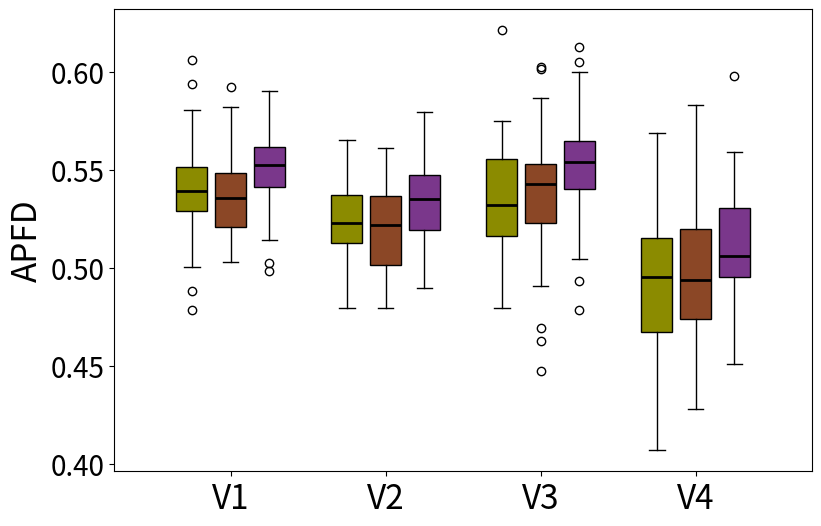

This figure's Python source:
import matplotlib.pyplot as plt
import statistics

# 数据部分
data1 = [0.5465286387304735, 0.5937751903269146, 0.5626507092198582, 0.5480358081073435, 0.48822649572649574, 0.5803729334871204, 0.50040990990991, 0.5466517357222844, 0.5441183574879227, 0.5160212418300654, 0.5289344829860195, 0.6057452276064611, 0.5587046609988465, 0.5682662835249043, 0.5248372588472009, 0.5628747743214847, 0.47822822822822825, 0.5719562604311694, 0.53958029728942, 0.531203007518797, 0.5452908496732026, 0.5191580994720756, 0.5345985849807766, 0.552143700608593, 0.5399318922120225, 0.5035790380343624, 0.5534735973597361, 0.5368870523415978, 0.5044402356902357, 0.5365798483736856, 0.5313543031891655, 0.5383501438003808, 0.5283823529411765, 0.5293394777265745, 0.5553960696447744, 0.5341554741554742, 0.5177392739273928, 0.57697442613409, 0.536145109989842, 0.5288222344523941, 0.5243457300275483, 0.5601387257369804, 0.5401731828916295, 0.5260267145135566, 0.5420816313298321, 0.5466607945731339, 0.5424909351547348, 0.5433915285596189, 0.536868921394113, 0.5317053973332426] # 第一段数据
data2 = [0.5285738425143629, 0.5054855072463769, 0.5278043593833067, 0.5129006584183489, 0.5349142857142858, 0.521377230137338, 0.5561231544121279, 0.5386411411411411, 0.520238481505516, 0.5393128610519915, 0.5080536912751678, 0.5702697322583856, 0.5448503692188108, 0.5389180264180264, 0.5026428571428572, 0.5540711719334389, 0.591899766899767, 0.5419089449158864, 0.5361728395061728, 0.5221835129443825, 0.5316052304360034, 0.5220731786152951, 0.514016973125884, 0.5142214551930527, 0.5509724770642203, 0.5573253193087905, 0.5385313682811913, 0.5052556818181818, 0.5507538253825383, 0.5517419828042868, 0.5425857369513039, 0.5562934027777778, 0.5092431514823745, 0.526655410365585, 0.5818418186290011, 0.5549357945425362, 0.5489684041809471, 0.5331925704095023, 0.534469696969697, 0.5456260251503554, 0.5496507470461488, 0.5378229974160207, 0.5184599615837813, 0.5351062889468334, 0.5417537499111397, 0.5160714285714285, 0.5123375191669757, 0.5183684794672586, 0.5266469550783277, 0.538013107968265] # 第二段数据
data3 = [0.5722222222222223, 0.5718504901960785, 0.5761274509803922, 0.49810734463276835, 0.5507716049382717, 0.5616071428571429, 0.5475370370370372, 0.5367142857142858, 0.5205970149253732, 0.5885023310023311, 0.5747139303482588, 0.561513888888889, 0.5819000000000001, 0.5409782608695652, 0.5538279132791328, 0.5563242894056848, 0.5898219373219374, 0.56625, 0.5480808080808082, 0.5449452554744526, 0.5146190476190476, 0.557896174863388, 0.5139933333333334, 0.5492543859649124, 0.5275067007797272, 0.5326908396946566, 0.5704040404040405, 0.5513847117794487, 0.5532487922705315, 0.5588008130081302, 0.5331689342403628, 0.5685060060060061, 0.5546135265700484, 0.559001182033097, 0.5582703081232493, 0.5367635658914729, 0.5441913580246914, 0.5541666666666668, 0.55262077294686, 0.5517424242424244, 0.5425280112044819, 0.5537530413625305, 0.5025621890547264, 0.5417248062015505, 0.5484541984732825, 0.57525, 0.5784114583333334, 0.5255597014925374, 0.5321365914786969, 0.5421428571428573]

data4 = [0.5400474254742548, 0.5609112709832135, 0.5125478142076504, 0.5151129943502826, 0.5092372881355933, 0.50864417989418, 0.53614898989899, 0.520503663003663, 0.5447012578616353, 0.5165748031496064, 0.5199871794871795, 0.5343741893644618, 0.4839921780986763, 0.5418051031487514, 0.5457726045883942, 0.5216725768321514, 0.5118829787234043, 0.5170586297760211, 0.5649048706240488, 0.5294027181688127, 0.5020864661654136, 0.5025398406374503, 0.5292943262411348, 0.5169200244200245, 0.5498731884057971, 0.5305927230046948, 0.5413888888888889, 0.5296082621082622, 0.5496660181582361, 0.47961015736766816, 0.5083075601374571, 0.5199074074074075, 0.5484745762711865, 0.5356788931788933, 0.5346359807460891, 0.4822177419354839, 0.5167514124293786, 0.5238525641025642, 0.5362701612903227, 0.49468369829683695]  # 第四段数据
data5 = [0.518326330532213, 0.5141606280193237, 0.49401917404129797, 0.5197561863173218, 0.5048543990086741, 0.5149542897327708, 0.5264308176100629, 0.5046619812583668, 0.4795204081632653, 0.5505208333333333, 0.523363697705803, 0.5404387514723205, 0.5161565272496832, 0.5572572178477692, 0.5236050061050062, 0.5248412698412699, 0.5459452296819789, 0.554997034400949, 0.5263621151271755, 0.49729704797047974, 0.5607368082368084, 0.544973309608541, 0.4833771929824561, 0.4979974160206719, 0.49857438016528927, 0.48561274509803926, 0.5440241635687733, 0.5439795321637427, 0.5352667984189724, 0.5301717557251909, 0.5334438470728794, 0.5339988814317674, 0.5323566308243728, 0.5013466666666667, 0.5112532808398951, 0.4879643765903308, 0.5569289508632139, 0.5013333333333334, 0.4898578811369509, 0.5169722222222223]
data6 = [0.5436445783132531, 0.5552941176470589, 0.5411701509872242, 0.5614457070707071, 0.5596080368906455, 0.5301842105263159, 0.519439393939394, 0.5145277777777777, 0.50618961352657, 0.54644, 0.5794002525252526, 0.5600271002710027, 0.5128613053613054, 0.5408212560386474, 0.48938320209973757, 0.5123521505376345, 0.5350187969924813, 0.5589267185473412, 0.563731593038822, 0.5384924242424243, 0.5437685560053982, 0.5133273809523811, 0.5439631043256998, 0.5199583333333333, 0.5243821292775666, 0.5619135802469135, 0.5297180451127821, 0.5167418300653595, 0.5170542635658915, 0.5140514905149052, 0.5345338983050847, 0.5439242424242425, 0.5540040650406504, 0.5227254098360656, 0.5417612942612944, 0.5276430348258707, 0.5188835263835263, 0.5353174603174604, 0.5313782051282052, 0.5488157894736843]

data9 = [0.5304780250019656, 0.544907399249326, 0.5097735042735043, 0.5404517114662043, 0.5604733959311424, 0.5467405475880052, 0.5695934810474272, 0.5410337552742617, 0.6000127323656737, 0.5257143491978847, 0.4783983256223838, 0.564981709344862, 0.5561758893280633, 0.543439226519337, 0.5694680570016629, 0.5634296322079129, 0.5576407620085901, 0.5698654223304254, 0.5622610981899081, 0.6127115701762, 0.5363685224998146, 0.5771919431279621, 0.5708517202477341, 0.5384511343804538, 0.6047131147540984, 0.5563122089306913, 0.5562662704172138, 0.541407894736842, 0.5714887156853539, 0.4930687203791469, 0.5449791280148424, 0.5152857142857143, 0.5401119674276574, 0.5604980623848549, 0.552638888888889, 0.5877717943507418, 0.504455266955267, 0.5588930908661162, 0.5490311111111111, 0.5304510019608781, 0.5409953760038939, 0.5526683087027915, 0.5795746527777779, 0.5553958720625387, 0.5798190752736209, 0.5316247582205029, 0.5565137460572239, 0.5635210803689065, 0.5174583811710677, 0.5494645088356042]
data8 = [0.5403846153846154, 0.524494301994302, 0.4623618784530387, 0.5645332187857961, 0.5022235023041476, 0.44706408879341214, 0.5309864498644986, 0.5425592885375494, 0.5865724092840798, 0.524225, 0.5570886075949367, 0.5525248072329716, 0.5050530566864505, 0.5613229600409089, 0.542343137254902, 0.5126159420289855, 0.5738271604938272, 0.52197285391118, 0.49075520833333336, 0.5731669123065586, 0.5500813008130082, 0.5497192273135669, 0.5113007256113948, 0.5507168602322787, 0.5487948569706939, 0.4920197740112994, 0.5481690570643882, 0.5488263246786705, 0.5530396825396826, 0.5244581056466303, 0.5583119658119658, 0.5431447240769275, 0.5607728114757993, 0.5527054794520548, 0.5492999263080325, 0.5538775510204083, 0.4689471057884232, 0.5311108513995209, 0.5329384178699247, 0.551699064900185, 0.602504134183794, 0.5336708129492721, 0.5451311594286307, 0.534996580293835, 0.5077313007603649, 0.5162480438184665, 0.5377636620286348, 0.5176527777777779, 0.5505070736778055, 0.6010651629072682]
data7 = [0.5732687037474212, 0.5428605425987625, 0.5706826401446655, 0.5269914423093615, 0.5491597768367279, 0.5396666666666667, 0.525322295247725, 0.5625830959164293, 0.5611208075852636, 0.5727117194183062, 0.5321229409746053, 0.5114001692047377, 0.5151165453130009, 0.5109205384281372, 0.5120436298640413, 0.5341029848413815, 0.5119504396482814, 0.49173492181682804, 0.47918622848200315, 0.560569105691057, 0.621045751633987, 0.5288018433179723, 0.5231185754220686, 0.5539657955996096, 0.5749336576735958, 0.5576836994545632, 0.535252017664078, 0.5594090046920236, 0.5076324976198032, 0.5364248471144059, 0.5062289562289563, 0.511902356902357, 0.5329580759530685, 0.5555651731658892, 0.5320420420420421, 0.5304772950528723, 0.518966784244562, 0.5196011560693642, 0.5125539775259051, 0.5326119548921192, 0.539183587928465, 0.5561170478378109, 0.5592779002758872, 0.5283753981867189, 0.49475713987909103, 0.5210667676732895, 0.537034537911731, 0.5262305665579035, 0.523849416755037, 0.49393125671321164]

data10 = [0.5170192307692308, 0.48024928774928777, 0.5686168384879725, 0.4067833333333334, 0.45385416666666667, 0.46937664041994753, 0.5197435897435897, 0.5514908256880734, 0.4425611620795107, 0.48915311653116533, 0.5255054644808743, 0.4959523809523809, 0.4676990049751244, 0.49557228915662654, 0.5100675675675675, 0.5092948717948719, 0.49726415094339627, 0.46753267973856216, 0.5220833333333333, 0.49483062330623306, 0.4666600000000001, 0.5149624624624625, 0.49080188679245285, 0.5154203539823009, 0.4714965986394558, 0.5349006116207952, 0.5079477611940298, 0.5046698113207547, 0.4736728395061729, 0.5198646723646724, 0.5086209439528023, 0.45341065292096216, 0.462437106918239, 0.46114306784660763, 0.45073809523809527, 0.5405384615384615, 0.44657590759075905, 0.45580218068535827, 0.48038011695906435, 0.5121165191740413]
data11 = [0.5286931818181818, 0.4756707317073171, 0.5049333333333333, 0.4719623655913978, 0.5223106060606061, 0.4423566308243728, 0.48751700680272114, 0.510506230529595, 0.47896981627296586, 0.5163118811881188, 0.4746471471471472, 0.5150853018372704, 0.4411666666666667, 0.48111111111111116, 0.5157911392405063, 0.5004964539007093, 0.48193952802359885, 0.5407427536231885, 0.4962169312169312, 0.49083333333333334, 0.4568030303030304, 0.454670542635659, 0.5352203065134099, 0.48158496732026146, 0.42795045045045044, 0.4540770609318997, 0.5336500000000001, 0.5104702970297029, 0.45962871287128715, 0.48678070175438604, 0.5374494949494949, 0.5187046204620462, 0.4972859327217125, 0.4772067901234568, 0.5250700934579439, 0.5280932203389831, 0.5356014492753624, 0.44021386430678466, 0.4552217125382263, 0.5827083333333333]
data12 = [0.5046846846846847, 0.5196804511278196, 0.47557785888077864, 0.50854, 0.5011842105263158, 0.5187158469945355, 0.558969696969697, 0.5979572271386432, 0.5300806451612904, 0.5075000000000001, 0.4707449494949495, 0.5494444444444445, 0.5007345679012346, 0.5485740740740741, 0.516531007751938, 0.504247311827957, 0.5257191780821918, 0.5391560509554141, 0.4883454106280194, 0.49149390243902447, 0.5364120370370371, 0.47674882629107984, 0.49912393162393165, 0.4666666666666667, 0.5036450381679389, 0.49615384615384617, 0.48165238095238094, 0.49061750599520393, 0.5353822055137846, 0.5074756690997567, 0.5032857142857143, 0.5003947368421053, 0.4673226950354611, 0.5417922374429224, 0.5276190476190477, 0.5318, 0.4507569974554708, 0.49694903581267225, 0.5283020050125313, 0.5547139303482588]
# 计算方差
variance1 = statistics.variance(data1)
variance2 = statistics.variance(data2)
variance3 = statistics.variance(data3)
variance4 = statistics.variance(data4)

# 打印方差值
print("Data1 Variance:", variance1)
print("Data2 Variance:", variance2)
print("Data3 Variance:", variance3)
print("Data4 Variance:", variance4)

mean1 = statistics.mean(data1)
mean2 = statistics.mean(data2)
mean3 = statistics.mean(data3)
mean4 = statistics.mean(data4)

# 打印平均值
print("Data1 Mean:", mean1)
print("Data2 Mean:", mean2)
print("Data3 Mean:", mean3)
print("Data4 Mean:", mean4)


fig, ax = plt.subplots(figsize=(9,6))

# 绘制箱线图，设置patch_artist=True以允许填充箱体颜色
# 使用positions参数指定每个箱线图的具体位置
positions = [1 - 0.25, 1, 1 + 0.25, 2 - 0.25, 2, 2 + 0.25, 3 - 0.25, 3, 3 + 0.25, 4 - 0.25, 4, 4 + 0.25]  # 第四组数据放在其他位置
widths = 0.2  # 减小箱体的宽度，以适应紧密的布局
bp = ax.boxplot([data1, data2, data3, data4, data5, data6, data7, data8, data9, data10, data11, data12], patch_artist=True, positions=positions, widths=widths, medianprops=dict(color='black', linewidth=2))

# 自定义每个箱体的颜色
colors = ['#8B8B00', '#8B4726', '#7A378B', '#8B8B00', '#8B4726', '#7A378B', '#8B8B00', '#8B4726', '#7A378B', '#8B8B00', '#8B4726', '#7A378B']
for patch, color in zip(bp['boxes'], colors):
    patch.set_facecolor(color)

# 设置x轴和y轴的标签，增大字体大小
plt.ylabel('APFD', fontsize=24)
ax.set_xticklabels(['', 'V1', '','', 'V2', '','', 'V3', '', '', 'V4', ''], fontsize=24)
ax.set_xticks([1, 2, 3, 4])  # 调整x轴刻度位置，使其居中显示
ax.tick_params(axis='y', labelsize=20)  # 增大y轴字体大小

# 设置y轴的具体刻度值
ax.set_yticks([0.4, 0.45, 0.5, 0.55, 0.6])

# 关闭坐标轴的网格线
ax.grid(False)

plt.show()
